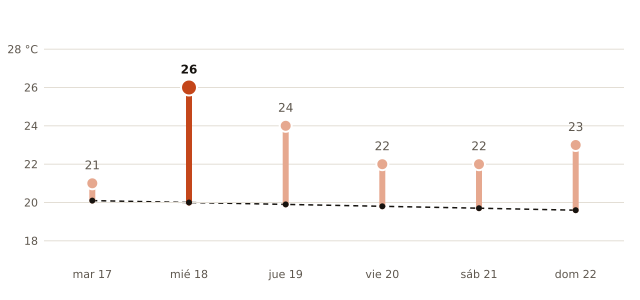

Data behind this chart, as committed beside it:
fecha, máxima_prevista_C, máxima_normal_1991_2020_C
2026-11-17, 21, 20.1
2026-11-18, 26, 20.0
2026-11-19, 24, 19.9
2026-11-20, 22, 19.8
2026-11-21, 22, 19.7
2026-11-22, 23, 19.6
